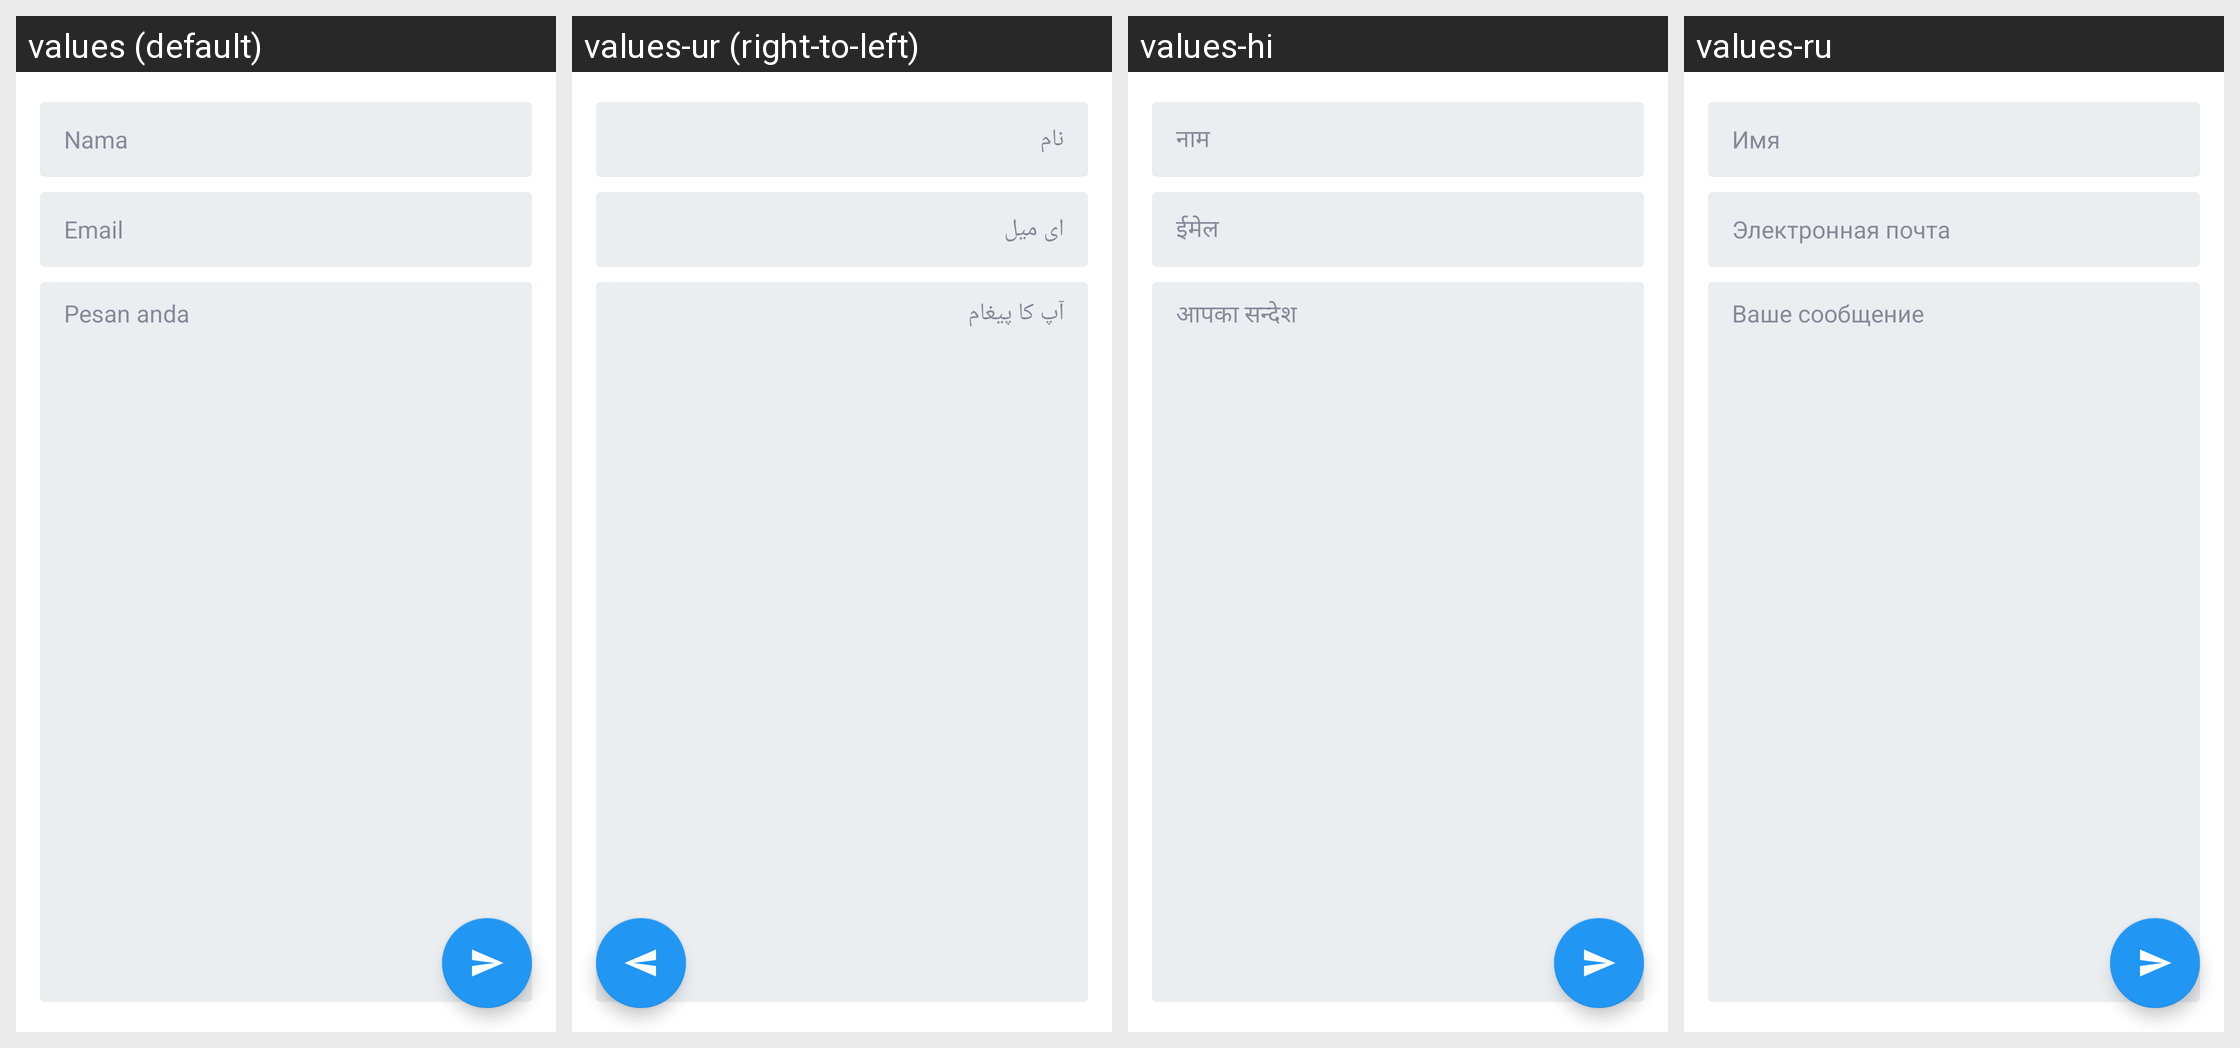

Translations of the strings shown on this Android screen, per locale in the grid:
Android screen res/layout/activity_contact.xml rendered under 4 locales, left to right: values (default), values-ur (right-to-left), values-hi, values-ru. Device: Nexus 5 (rendered at 1080×1920; each locale shown at half size, 540×960, under a caption strip naming it); theme AppTheme.
Other locales in the repository, not shown: values-ar, values-az, values-de, values-en, values-fr, values-tr, values-uk.
Strings drawn on this screen, with the default value and each locale's value (text and hints the layout hard-codes, and strings that could not be matched under every locale, appear in the picture but are not listed):

name_hint
  values: Nama
  values-ur: نام
  values-hi: नाम
  values-ru: Имя

email_hint
  values: Email
  values-ur: ای میل
  values-hi: ईमेल
  values-ru: Электронная почта

message_hint
  values: Pesan anda
  values-ur: آپ کا پیغام
  values-hi: आपका सन्देश
  values-ru: Ваше сообщение
